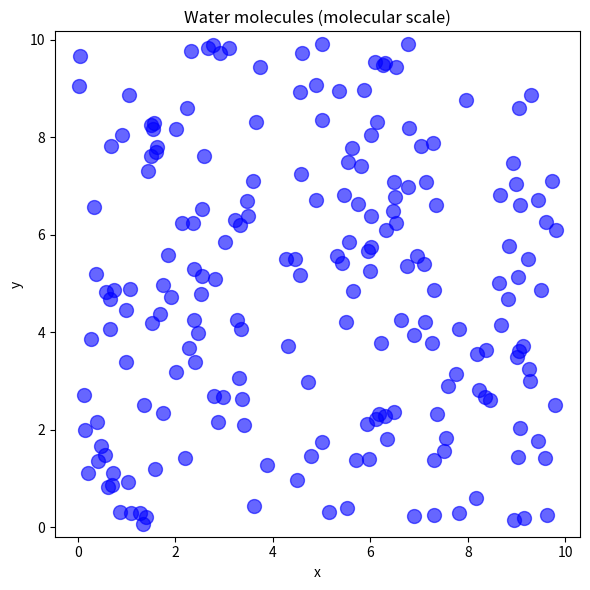
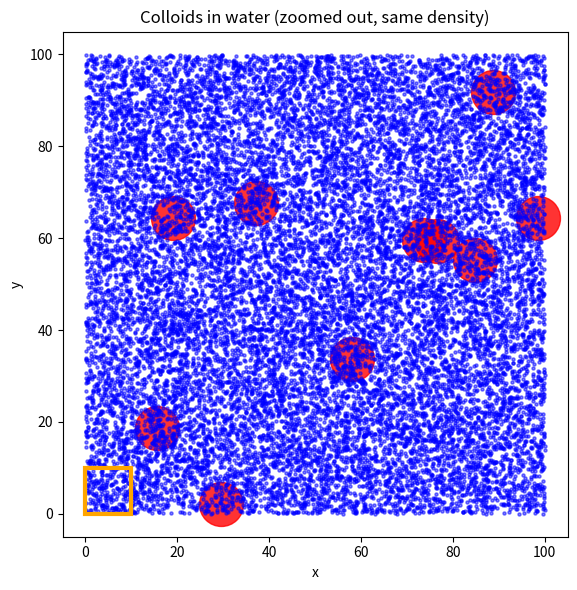

Here is the Python script that generated these plots, in order:
import numpy as np
import matplotlib.pyplot as plt
from matplotlib.patches import Rectangle

# -----------------------------
# Parameters
# -----------------------------
# Water-only plot
n_water = 200
water_radius = 0.1
box_size = 10

# Colloid + water plot (zoomed out)
zoom_factor = 10
n_colloid = 10
colloid_radius = 1.0
water_scale_factor = 1 / zoom_factor

# -----------------------------
# Generate positions
# -----------------------------
water_x = np.random.uniform(0, box_size, n_water)
water_y = np.random.uniform(0, box_size, n_water)

colloid_box_size = box_size * zoom_factor
colloid_x = np.random.uniform(0, colloid_box_size, n_colloid)
colloid_y = np.random.uniform(0, colloid_box_size, n_colloid)

n_water_zoom = int((n_water / box_size**2) * colloid_box_size**2)
water_x_zoom = np.random.uniform(0, colloid_box_size, n_water_zoom)
water_y_zoom = np.random.uniform(0, colloid_box_size, n_water_zoom)

# -----------------------------
# Plot 1: Water only
# -----------------------------
plt.figure(figsize=(6, 6))
plt.scatter(water_x, water_y, s=(water_radius * 1000), c='blue', alpha=0.6)
plt.title("Water molecules (molecular scale)")
plt.xlabel("x")
plt.ylabel("y")
plt.axis('equal')
plt.tight_layout()
plt.savefig("water_only.png", dpi=600)
plt.close()

# -----------------------------
# Plot 2: Colloids + water (zoomed out)
# -----------------------------
fig, ax = plt.subplots(figsize=(6, 6))

# Colloids
ax.scatter(colloid_x, colloid_y,
           s=(colloid_radius * 1000),
           c='red', alpha=0.8, label='Colloids')

# Water
ax.scatter(water_x_zoom, water_y_zoom,
           s=(water_radius * 1000 * water_scale_factor * 0.5),
           c='blue', alpha=0.5, label='Water')

# ---- Black 10x10 square (scale indicator) ----

# ---- Black 10x10 square (outline only, no fill) ----
scale_square = Rectangle(
    (0, 0), 10, 10,
    fill=False,
    edgecolor='orange',
    linewidth=3,
    zorder=10
)
ax.add_patch(scale_square)


ax.set_title("Colloids in water (zoomed out, same density)")
ax.set_xlabel("x")
ax.set_ylabel("y")
ax.set_aspect('equal')
plt.tight_layout()
plt.savefig("colloids_in_water_zoomed.png", dpi=600)
plt.close()
